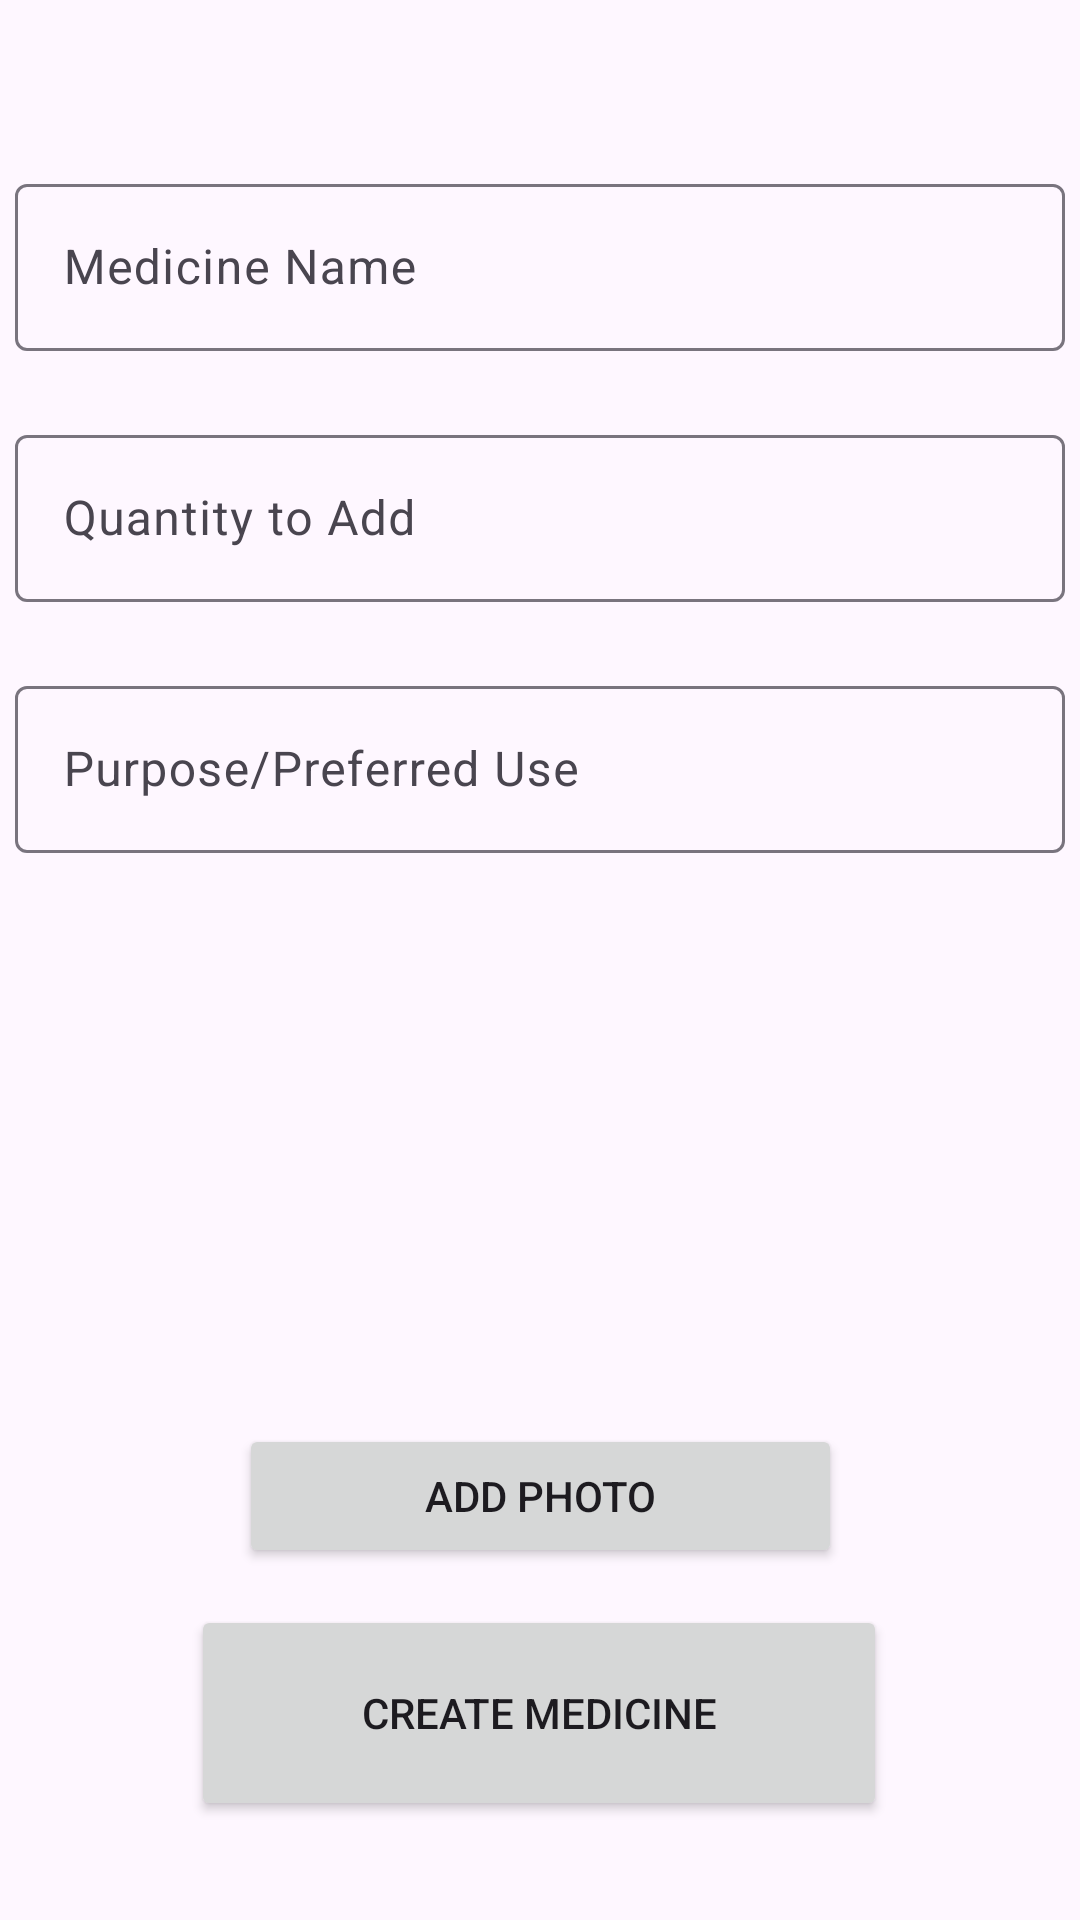

Produce the Android XML layout that renders to this screen, including the resource entries it uses.
<!-- AndroidManifest.xml: application theme Theme.PharmacIST -->
<!-- res/layout/activity_new_medicine.xml -->
<?xml version="1.0" encoding="utf-8"?>
<androidx.constraintlayout.widget.ConstraintLayout xmlns:android="http://schemas.android.com/apk/res/android"
    xmlns:app="http://schemas.android.com/apk/res-auto"
    xmlns:tools="http://schemas.android.com/tools"
    android:layout_width="match_parent"
    android:layout_height="match_parent">

    <com.google.android.material.textfield.TextInputLayout
        android:id="@+id/formName"
        android:layout_width="350dp"
        android:layout_height="wrap_content"
        app:boxBackgroundMode="outline"
        app:endIconMode="clear_text"
        app:errorEnabled="true"
        app:errorTextColor="@color/red"
        app:layout_constraintBottom_toBottomOf="parent"
        app:layout_constraintEnd_toEndOf="parent"
        app:layout_constraintHorizontal_bias="0.491"
        app:layout_constraintStart_toStartOf="parent"
        app:layout_constraintTop_toTopOf="parent"
        app:layout_constraintVertical_bias="0.100">

        <com.google.android.material.textfield.TextInputEditText
            android:id="@+id/name"
            android:layout_width="match_parent"
            android:layout_height="wrap_content"
            android:hint="@string/medicine_name"
            android:inputType="text|textPersonName" />
    </com.google.android.material.textfield.TextInputLayout>

    <com.google.android.material.textfield.TextInputLayout
        android:id="@+id/formQuantity"
        android:layout_width="350dp"
        android:layout_height="wrap_content"
        app:boxBackgroundMode="outline"
        app:endIconMode="clear_text"
        app:errorEnabled="true"
        app:errorTextColor="@color/red"
        app:layout_constraintBottom_toBottomOf="parent"
        app:layout_constraintEnd_toEndOf="parent"
        app:layout_constraintHorizontal_bias="0.491"
        app:layout_constraintStart_toStartOf="parent"
        app:layout_constraintTop_toTopOf="parent"
        app:layout_constraintVertical_bias="0.250">

        <com.google.android.material.textfield.TextInputEditText
            android:id="@+id/quantity"
            android:layout_width="match_parent"
            android:layout_height="wrap_content"
            android:hint="@string/quantity"
            android:digits="0123456789"
            android:inputType="phone|numberDecimal" />
    </com.google.android.material.textfield.TextInputLayout>

    <com.google.android.material.textfield.TextInputLayout
        android:id="@+id/formPurpose"
        android:layout_width="350dp"
        android:layout_height="wrap_content"
        app:boxBackgroundMode="outline"
        app:endIconMode="clear_text"
        app:errorEnabled="true"
        app:errorTextColor="@color/red"
        app:layout_constraintBottom_toBottomOf="parent"
        app:layout_constraintEnd_toEndOf="parent"
        app:layout_constraintHorizontal_bias="0.491"
        app:layout_constraintStart_toStartOf="parent"
        app:layout_constraintTop_toTopOf="parent"
        app:layout_constraintVertical_bias="0.400">

        <com.google.android.material.textfield.TextInputEditText
            android:id="@+id/purpose"
            android:layout_width="match_parent"
            android:layout_height="wrap_content"
            android:hint="@string/purpose"
            android:inputType="text|textPersonName" />
    </com.google.android.material.textfield.TextInputLayout>

    <Button
        android:id="@+id/add_photo"
        android:layout_width="201dp"
        android:layout_height="wrap_content"
        android:layout_gravity="start"
        android:enabled="true"
        android:onClick="addPhotoClick"
        android:text="@string/add_photo"
        app:layout_constraintBottom_toBottomOf="parent"
        app:layout_constraintEnd_toEndOf="parent"
        app:layout_constraintStart_toStartOf="parent"
        app:layout_constraintTop_toTopOf="parent"
        app:layout_constraintVertical_bias="0.802" />

    <Button
        android:id="@+id/create_medicine"
        android:layout_width="232dp"
        android:layout_height="72dp"
        android:layout_gravity="start"
        android:enabled="true"
        android:onClick="createMedicineClick"
        android:text="@string/create_medicine"
        app:layout_constraintBottom_toBottomOf="parent"
        app:layout_constraintEnd_toEndOf="parent"
        app:layout_constraintHorizontal_bias="0.497"
        app:layout_constraintStart_toStartOf="parent"
        app:layout_constraintTop_toTopOf="parent"
        app:layout_constraintVertical_bias="0.942" />

    <ImageView
        android:id="@+id/add_photo_preview"
        android:layout_width="156dp"
        android:layout_height="96dp"
        android:layout_marginBottom="52dp"
        android:scaleType="fitXY"
        app:layout_constraintBottom_toTopOf="@+id/add_photo"
        app:layout_constraintEnd_toEndOf="parent"
        app:layout_constraintHorizontal_bias="0.498"
        app:layout_constraintStart_toStartOf="parent"
        app:layout_constraintTop_toBottomOf="@+id/formPurpose"
        app:layout_constraintVertical_bias="1.0" />


</androidx.constraintlayout.widget.ConstraintLayout>
<!-- resources referenced by this layout -->
<resources>
  <color name="red">#FF0000</color>
  <string name="add_photo">Add Photo</string>
  <string name="create_medicine">Create Medicine</string>
  <string name="medicine_name">Medicine Name</string>
  <string name="purpose">Purpose/Preferred Use</string>
  <string name="quantity">Quantity to Add</string>
  <style name="Theme.PharmacIST" parent="Base.Theme.PharmacIST" />
  <style name="Base.Theme.PharmacIST" parent="Theme.Material3.DayNight.NoActionBar">
          
          
      </style>
</resources>
